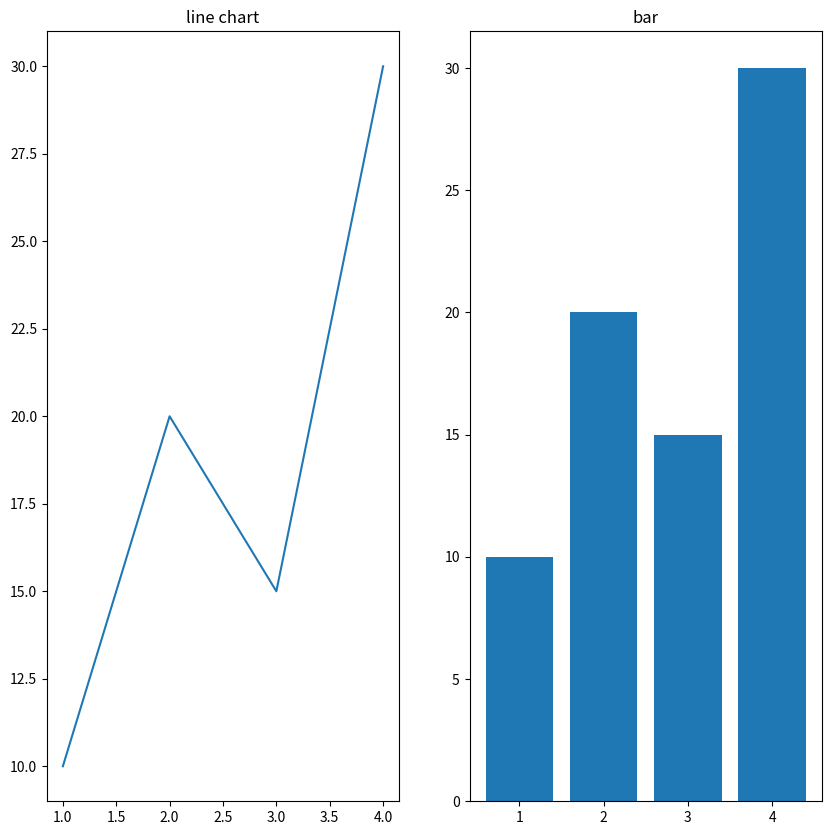

The script that saved this image:
import matplotlib.pyplot as plt
fig,ax=plt.subplots(1,2,figsize=(10,10))
x=[1,2,3,4]
y=[10,20,15,30]
ax[0].plot(x,y)
ax[0].set_title("line chart")

ax[1].bar(x,y)
ax[1].set_title("bar")
#plt.tight_layout()
plt.show()